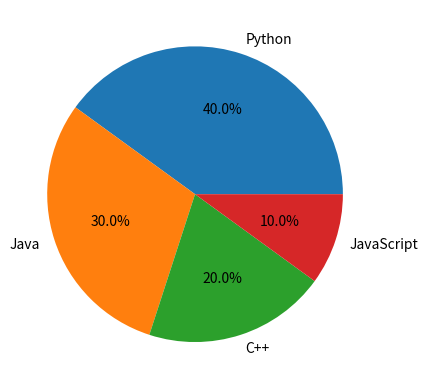

Source code (Python):
import matplotlib.pyplot as plt
labels = ['Python', 'Java', 'C++', 'JavaScript']
sizes = [40, 30, 20, 10]
plt.pie(sizes, labels=labels, autopct='%1.1f%%')
plt.show()
